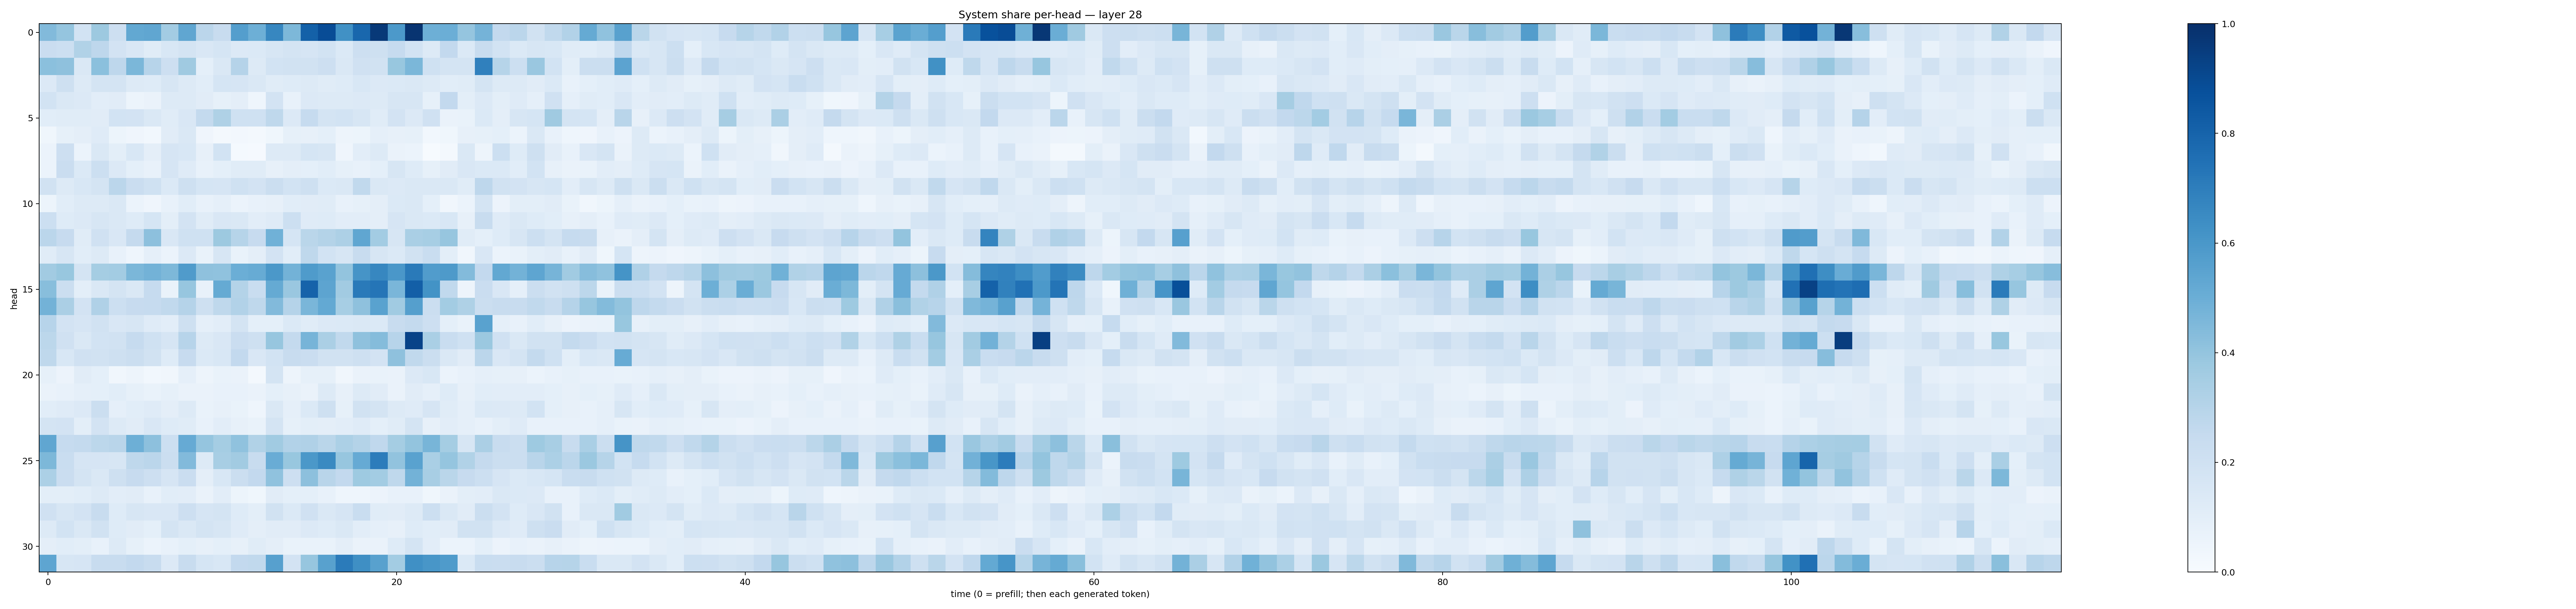

Source data for this figure (header and first rows):
0.44353804, 0.39760616, 0.18691279, 0.37655938, 0.21403384, 0.52628547, 0.5347902, 0.3570033, 0.533646, 0.28134266, 0.24197455, 0.56727976, 0.4951481, 0.6664094, 0.45499328, 0.8123788, 0.8890509, 0.6278537, 0.78812593, 0.9647038, 0.59170055, 0.98130083, 0.49584743, 0.49981448
0.2279, 0.2181, 0.3152, 0.2766, 0.1822, 0.1504, 0.116, 0.1537, 0.1771, 0.1492, 0.1711, 0.1362, 0.1406, 0.1589, 0.1735, 0.1667, 0.186, 0.1395, 0.2138, 0.2089, 0.2481, 0.1863, 0.1325, 0.2611
0.4195, 0.4114, 0.1445, 0.4204, 0.2766, 0.4571, 0.2948, 0.2126, 0.369, 0.09337, 0.1424, 0.303, 0.1252, 0.1853, 0.1912, 0.1912, 0.2118, 0.1473, 0.1991, 0.1922, 0.3882, 0.4598, 0.2027, 0.174
0.1353, 0.2075, 0.1298, 0.1726, 0.1772, 0.1328, 0.1234, 0.1566, 0.1277, 0.1071, 0.1715, 0.1654, 0.1443, 0.1141, 0.1225, 0.1299, 0.1145, 0.123, 0.1546, 0.1367, 0.1374, 0.1465, 0.1318, 0.1065
0.1844, 0.1426, 0.1348, 0.1022, 0.1099, 0.05252, 0.06392, 0.1325, 0.1251, 0.1124, 0.08508, 0.09462, 0.04606, 0.183, 0.07197, 0.1351, 0.1256, 0.1274, 0.1333, 0.131, 0.1631, 0.1639, 0.08279, 0.2607
0.106, 0.1155, 0.1137, 0.1133, 0.1869, 0.183, 0.1428, 0.1165, 0.1487, 0.2562, 0.3227, 0.2002, 0.2022, 0.2732, 0.1348, 0.2489, 0.1774, 0.1864, 0.1625, 0.1166, 0.1815, 0.134, 0.199, 0.06457
0.03827, 0.08213, 0.09685, 0.1197, 0.05424, 0.03962, 0.03114, 0.1113, 0.1444, 0.0424, 0.01816, 0.02503, 0.02343, 0.03801, 0.08486, 0.0819, 0.09289, 0.04858, 0.05241, 0.08806, 0.08182, 0.08512, 0.02895, 0.03667
0.0606, 0.2111, 0.06025, 0.142, 0.1008, 0.1538, 0.09404, 0.1652, 0.154, 0.07889, 0.184, 0.0141, 0.009716, 0.1312, 0.1312, 0.168, 0.1636, 0.04176, 0.1042, 0.1316, 0.06351, 0.0598, 0.006276, 0.01758
0.06043, 0.2272, 0.1391, 0.2153, 0.1349, 0.0924, 0.07734, 0.1678, 0.118, 0.07643, 0.09151, 0.1165, 0.1169, 0.08051, 0.0947, 0.09361, 0.1076, 0.08499, 0.07439, 0.08989, 0.1609, 0.1217, 0.08552, 0.1116
0.1923, 0.1296, 0.1529, 0.1755, 0.2819, 0.2281, 0.2014, 0.1382, 0.2096, 0.1689, 0.1673, 0.203, 0.1815, 0.2218, 0.1848, 0.2089, 0.1401, 0.1454, 0.2625, 0.1414, 0.1362, 0.1435, 0.1431, 0.148
0.05393, 0.1081, 0.1263, 0.1292, 0.1482, 0.06, 0.04021, 0.07616, 0.1092, 0.07501, 0.08866, 0.06102, 0.07128, 0.08086, 0.1088, 0.1119, 0.1144, 0.07147, 0.08526, 0.09486, 0.1396, 0.1447, 0.09116, 0.03502
0.2166, 0.1221, 0.1365, 0.1619, 0.1464, 0.123, 0.1708, 0.0995, 0.183, 0.1134, 0.1489, 0.1464, 0.1029, 0.1208, 0.2185, 0.119, 0.1231, 0.102, 0.1031, 0.09724, 0.1644, 0.1429, 0.139, 0.1531
0.282, 0.2422, 0.1135, 0.1984, 0.1489, 0.2507, 0.4178, 0.1514, 0.1995, 0.201, 0.3774, 0.2969, 0.2452, 0.4856, 0.1689, 0.2871, 0.3078, 0.3276, 0.534, 0.3565, 0.1605, 0.3364, 0.3459, 0.3944
0.1143, 0.1625, 0.1086, 0.1251, 0.07351, 0.04621, 0.08681, 0.06074, 0.133, 0.06977, 0.1625, 0.0703, 0.09525, 0.1797, 0.1057, 0.2721, 0.1841, 0.1593, 0.2363, 0.1583, 0.1383, 0.1881, 0.231, 0.09816
0.3621, 0.3892, 0.1742, 0.3534, 0.3573, 0.4588, 0.4782, 0.4551, 0.58, 0.4121, 0.4078, 0.4992, 0.5097, 0.5957, 0.4767, 0.5852, 0.5546, 0.4003, 0.6106, 0.6659, 0.6005, 0.7137, 0.5764, 0.5891
0.4294, 0.2249, 0.1, 0.1456, 0.1719, 0.1433, 0.2485, 0.06678, 0.3924, 0.07536, 0.5195, 0.3069, 0.2317, 0.5193, 0.3835, 0.8015, 0.5405, 0.3622, 0.7129, 0.7336, 0.4624, 0.8179, 0.6183, 0.2638
0.4778, 0.3333, 0.1832, 0.3187, 0.2163, 0.2432, 0.2466, 0.2654, 0.302, 0.2057, 0.2699, 0.3124, 0.2731, 0.443, 0.3039, 0.463, 0.5209, 0.3467, 0.4133, 0.5517, 0.3659, 0.5656, 0.2255, 0.3568
0.2937, 0.1824, 0.1648, 0.1939, 0.1494, 0.1575, 0.1186, 0.1054, 0.2076, 0.08843, 0.105, 0.1769, 0.091, 0.09336, 0.1369, 0.1134, 0.1333, 0.1384, 0.1468, 0.1395, 0.2354, 0.2577, 0.2136, 0.0912
0.2782, 0.197, 0.1453, 0.1868, 0.19, 0.2488, 0.2029, 0.1675, 0.2964, 0.1272, 0.1489, 0.2288, 0.2097, 0.3942, 0.2551, 0.4696, 0.3332, 0.2627, 0.4116, 0.4368, 0.2941, 0.9236, 0.3373, 0.2315
0.2712, 0.1543, 0.1975, 0.1935, 0.2099, 0.2243, 0.1924, 0.1235, 0.2459, 0.1381, 0.1552, 0.2614, 0.1518, 0.1864, 0.2392, 0.229, 0.1919, 0.1899, 0.2047, 0.1807, 0.411, 0.2631, 0.2248, 0.1414
0.08427, 0.05735, 0.111, 0.09166, 0.03127, 0.05072, 0.02767, 0.03217, 0.08678, 0.04967, 0.07018, 0.0642, 0.0167, 0.1764, 0.04846, 0.08451, 0.08298, 0.03415, 0.06392, 0.06745, 0.06553, 0.1343, 0.1544, 0.06009
0.06384, 0.07058, 0.08967, 0.09173, 0.1071, 0.0856, 0.06711, 0.08446, 0.06273, 0.06319, 0.07148, 0.07764, 0.06487, 0.0899, 0.07852, 0.06294, 0.1286, 0.07936, 0.1291, 0.1114, 0.0652, 0.1115, 0.08852, 0.1244
0.1078, 0.119, 0.1343, 0.2221, 0.08709, 0.1074, 0.1174, 0.09507, 0.1267, 0.0667, 0.08056, 0.06782, 0.04382, 0.1483, 0.08801, 0.1401, 0.2087, 0.08208, 0.188, 0.1757, 0.1328, 0.1192, 0.1643, 0.1137
0.1791, 0.1825, 0.09954, 0.1822, 0.1299, 0.1112, 0.1513, 0.1232, 0.1171, 0.07798, 0.1055, 0.0795, 0.07009, 0.1789, 0.08329, 0.09973, 0.09669, 0.1046, 0.1207, 0.09101, 0.1146, 0.1736, 0.08142, 0.1055
0.5348, 0.2489, 0.2562, 0.28, 0.2912, 0.4949, 0.4164, 0.2159, 0.514, 0.396, 0.3537, 0.4064, 0.314, 0.3669, 0.3104, 0.3189, 0.2869, 0.3307, 0.3084, 0.269, 0.3536, 0.4015, 0.4686, 0.3542
0.4563, 0.2334, 0.1655, 0.1665, 0.1571, 0.2715, 0.2836, 0.2219, 0.4449, 0.1293, 0.3418, 0.3627, 0.235, 0.5057, 0.389, 0.5952, 0.6548, 0.3915, 0.5132, 0.7064, 0.4061, 0.5511, 0.3398, 0.3956
0.3307, 0.2277, 0.1768, 0.1436, 0.2068, 0.2434, 0.2111, 0.1645, 0.2287, 0.09405, 0.1548, 0.2231, 0.2581, 0.4067, 0.2131, 0.4178, 0.2926, 0.2604, 0.3716, 0.3557, 0.2699, 0.4803, 0.3426, 0.2875
0.09788, 0.099, 0.1062, 0.1258, 0.1043, 0.1111, 0.07773, 0.1092, 0.1019, 0.06549, 0.102, 0.05097, 0.03523, 0.1099, 0.09301, 0.09235, 0.07434, 0.0432, 0.04676, 0.05476, 0.07062, 0.07155, 0.03596, 0.06598
0.1981, 0.159, 0.1819, 0.2414, 0.1249, 0.1612, 0.1495, 0.1516, 0.2137, 0.1669, 0.1767, 0.1231, 0.09782, 0.189, 0.1385, 0.1988, 0.1458, 0.1647, 0.2321, 0.1155, 0.1124, 0.1324, 0.2149, 0.148
0.1305, 0.186, 0.1407, 0.1939, 0.1249, 0.1131, 0.09234, 0.1789, 0.1413, 0.1761, 0.1599, 0.1192, 0.09467, 0.1103, 0.1124, 0.1335, 0.122, 0.1484, 0.1043, 0.0889, 0.08123, 0.1216, 0.1065, 0.1112
0.09547, 0.1082, 0.1013, 0.07773, 0.1291, 0.0859, 0.0591, 0.0764, 0.09311, 0.0809, 0.09117, 0.07815, 0.1157, 0.09603, 0.0668, 0.06862, 0.06686, 0.0965, 0.06402, 0.06454, 0.1224, 0.1758, 0.1032, 0.06072
0.5375, 0.1613, 0.1679, 0.2393, 0.2405, 0.2598, 0.2346, 0.1333, 0.2345, 0.1684, 0.154, 0.259, 0.2651, 0.5625, 0.1814, 0.3916, 0.557, 0.7093, 0.6347, 0.5584, 0.3564, 0.6324, 0.6051, 0.5834
